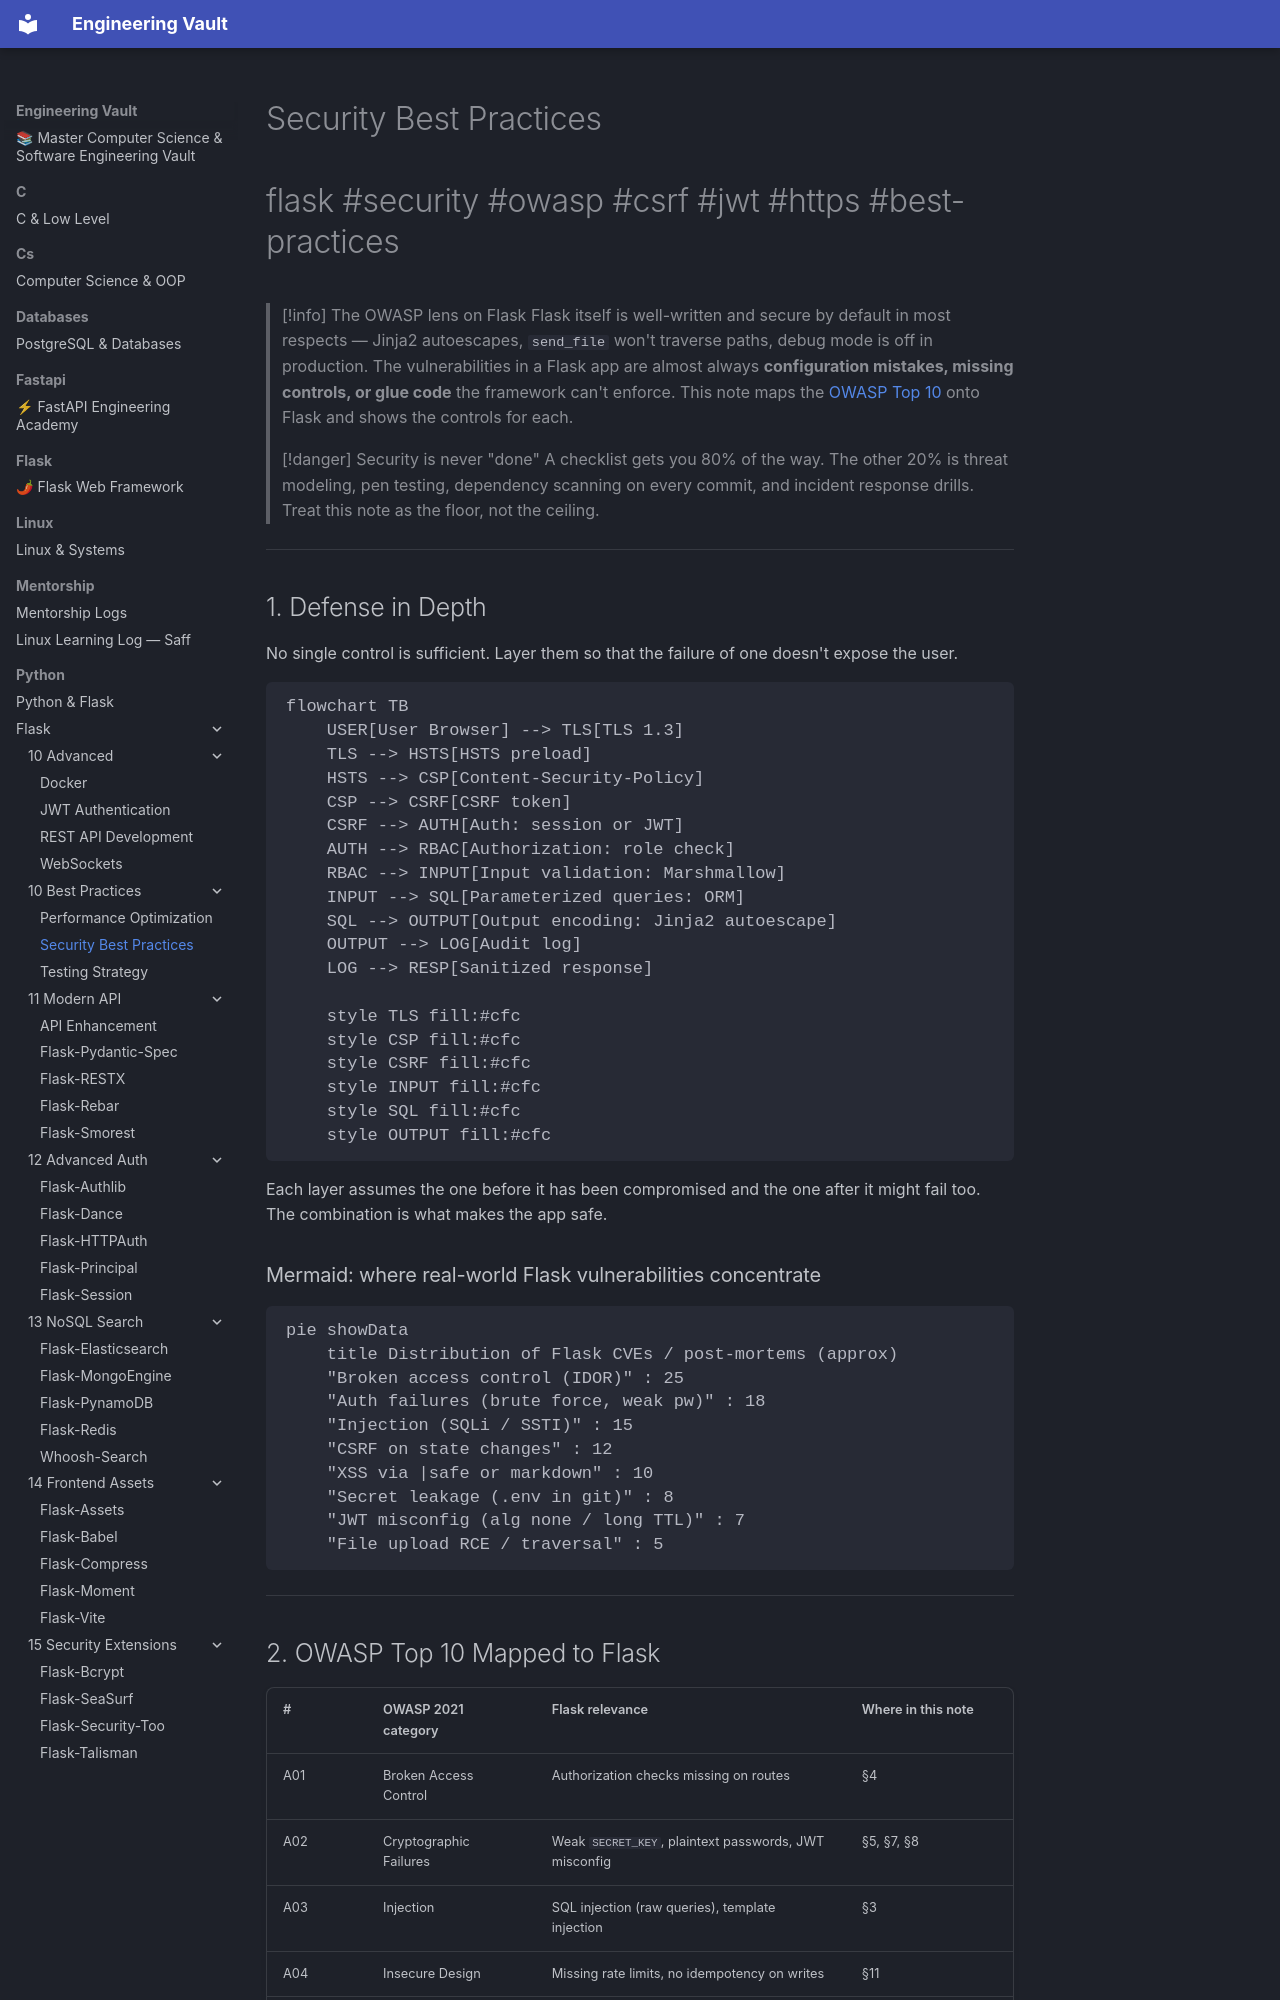

repository: Saff9/engineering-vault · page: python/Flask/10-Best-Practices/Security-Best-Practices/index.html · generator: mkdocs

---
title: Security Best Practices
tags:
  - flask
  - security
  - owasp
  - best-practices
  - csrf
  - jwt
  - https
aliases:
  - Flask Security
  - OWASP Flask
  - Secure Flask
related:
  - "[[Full-Stack-Example]]"
  - "[[Common-Patterns]]"
  - "[[Production-Deployment]]"
  - "[[Performance-Optimization]]"
  - "[[Flask-WTF]]"
  - "[[Flask-JWT-Extended]]"
  - "[[Flask-Login]]"
  - "[[Flask-Limiter]]"
  - "[[Flask-CORS]]"
  - "[[Flask-Uploads]]"
  - "[[Flask-SQLAlchemy]]"
  - "[[Marshmallow]]"
created: 2024-01-15
updated: 2024-01-15
---

# Security Best Practices

#flask #security #owasp #csrf #jwt #https #best-practices

> [!info] The OWASP lens on Flask
> Flask itself is well-written and secure by default in most respects — Jinja2 autoescapes, `send_file` won't traverse paths, debug mode is off in production. The vulnerabilities in a Flask app are almost always **configuration mistakes, missing controls, or glue code** the framework can't enforce. This note maps the [OWASP Top 10](https://owasp.org/Top10/) onto Flask and shows the controls for each.

> [!danger] Security is never "done"
> A checklist gets you 80% of the way. The other 20% is threat modeling, pen testing, dependency scanning on every commit, and incident response drills. Treat this note as the floor, not the ceiling.

---

## 1. Defense in Depth

No single control is sufficient. Layer them so that the failure of one doesn't expose the user.

```mermaid
flowchart TB
    USER[User Browser] --> TLS[TLS 1.3]
    TLS --> HSTS[HSTS preload]
    HSTS --> CSP[Content-Security-Policy]
    CSP --> CSRF[CSRF token]
    CSRF --> AUTH[Auth: session or JWT]
    AUTH --> RBAC[Authorization: role check]
    RBAC --> INPUT[Input validation: Marshmallow]
    INPUT --> SQL[Parameterized queries: ORM]
    SQL --> OUTPUT[Output encoding: Jinja2 autoescape]
    OUTPUT --> LOG[Audit log]
    LOG --> RESP[Sanitized response]

    style TLS fill:#cfc
    style CSP fill:#cfc
    style CSRF fill:#cfc
    style INPUT fill:#cfc
    style SQL fill:#cfc
    style OUTPUT fill:#cfc
```

Each layer assumes the one before it has been compromised and the one after it might fail too. The combination is what makes the app safe.
